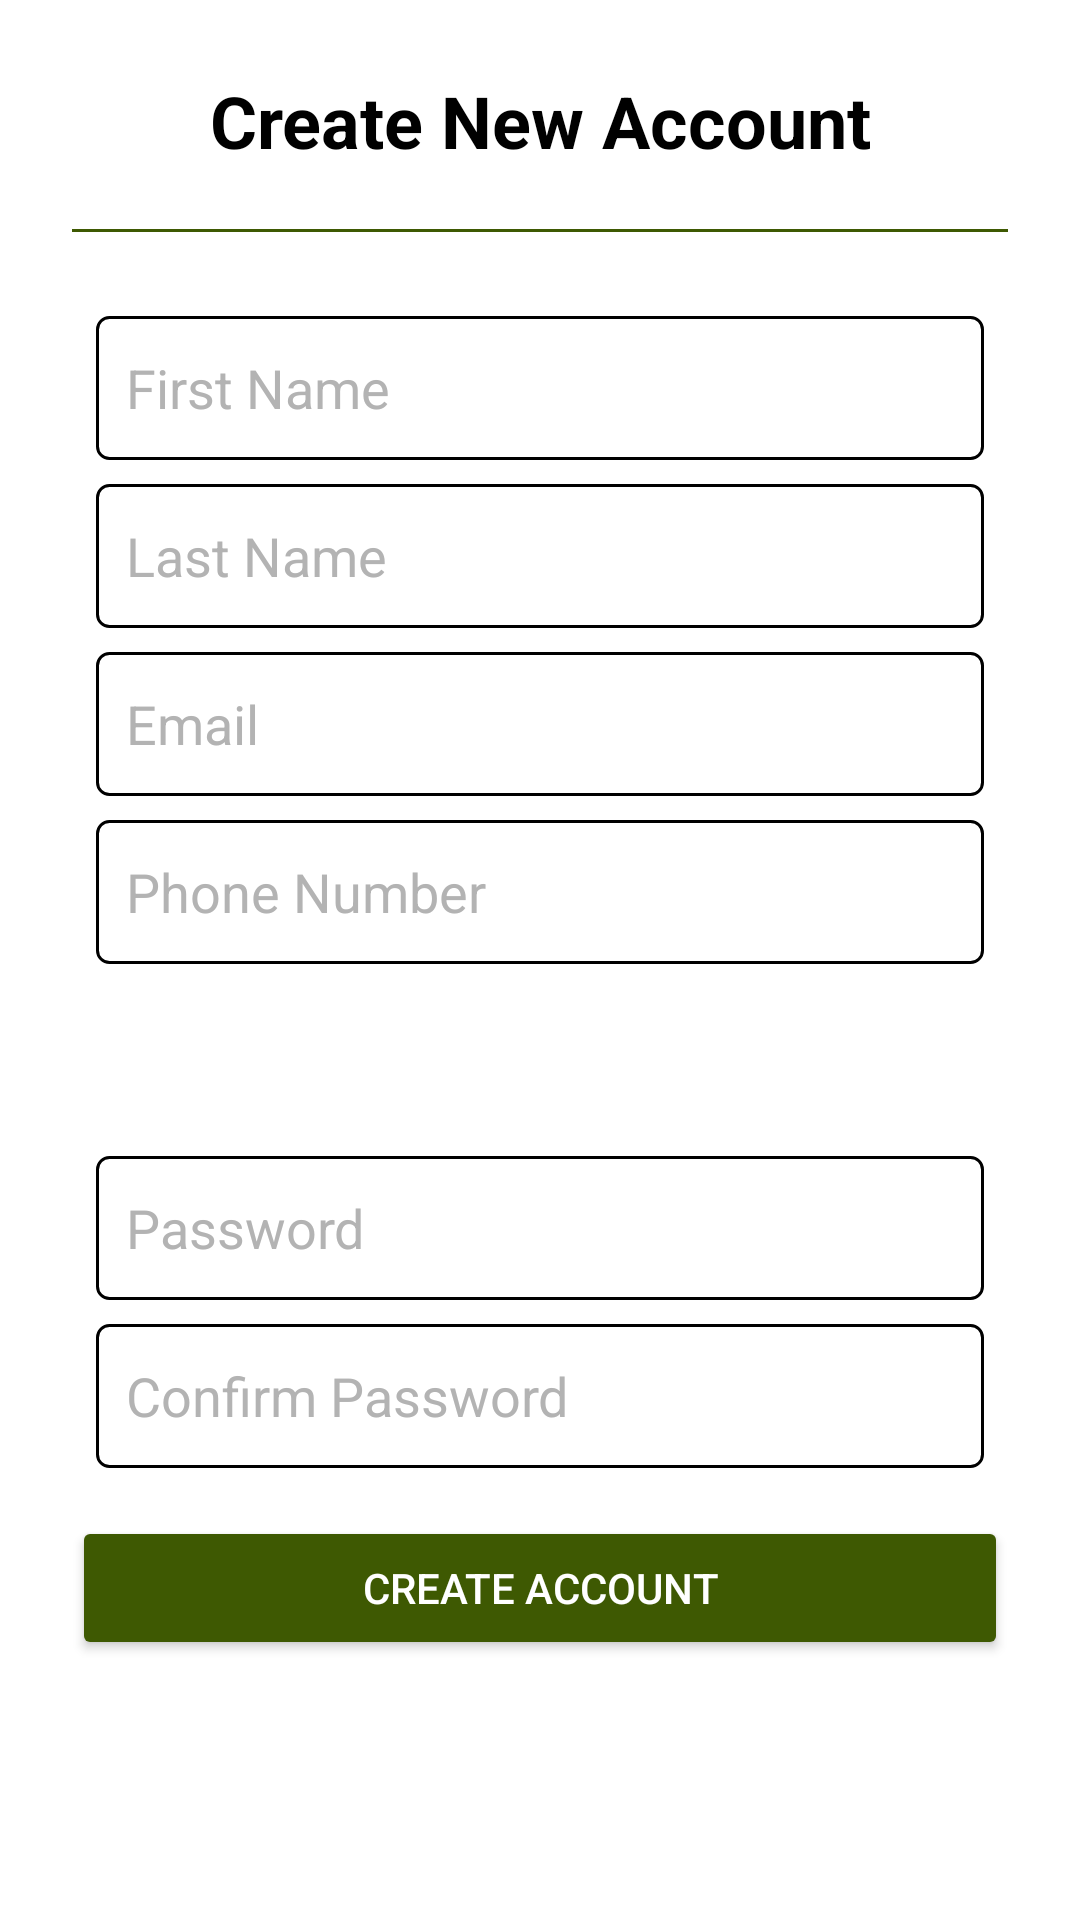

Produce the Android XML layout that renders to this screen, including the resource entries it uses.
<!-- AndroidManifest.xml: application theme AppTheme -->
<!-- res/layout/fragment_add_admin.xml -->
<?xml version="1.0" encoding="utf-8"?>
<LinearLayout xmlns:android="http://schemas.android.com/apk/res/android"
    xmlns:app="http://schemas.android.com/apk/res-auto"
    android:layout_width="match_parent"
    android:layout_height="match_parent"
    android:orientation="vertical"
    app:layoutDescription="@xml/fragment_add_admin_scene"
    android:padding="24dp"
    android:elevation="4dp"
    >


        

        <TextView
            android:layout_width="wrap_content"
            android:layout_height="wrap_content"
            android:text="Create New Account"
            android:textSize="24sp"
            android:textStyle="bold"
            android:textColor="@color/black"
            android:layout_gravity="center_horizontal"
            android:layout_marginBottom="20dp"
            android:textAlignment="center" />
        <View
            android:layout_width="match_parent"
            android:layout_height="1dp"
            android:background="@color/fresh_olive"
            android:layout_marginBottom="20dp" />

        
        <EditText
            android:id="@+id/editTextFirstName"
            android:layout_width="match_parent"
            android:layout_height="wrap_content"
            android:layout_marginLeft="8dp"
            android:layout_marginTop="8dp"
            android:layout_marginRight="8dp"
            android:layout_marginBottom="8dp"
            android:background="@drawable/edit_text_border"
            android:hint="First Name"
            android:minHeight="48dp"
            android:padding="10dp"
            android:textColor="@color/black"
            android:textColorHint="@color/grey" />


        
        <EditText
            android:id="@+id/editTextLastName"
            android:layout_width="match_parent"
            android:layout_height="wrap_content"
            android:layout_marginLeft="8dp"
            android:layout_marginRight="8dp"
            android:layout_marginBottom="8dp"
            android:background="@drawable/edit_text_border"
            android:hint="Last Name"
            android:minHeight="48dp"
            android:padding="10dp"
            android:textColor="@color/black"
            android:textColorHint="@color/grey" />

        
        <EditText
            android:id="@+id/editTextEmail"
            android:layout_width="match_parent"
            android:layout_height="wrap_content"
            android:layout_marginLeft="8dp"
            android:layout_marginRight="8dp"
            android:layout_marginBottom="8dp"
            android:background="@drawable/edit_text_border"
            android:hint="Email"
            android:inputType="textEmailAddress"
            android:minHeight="48dp"
            android:padding="10dp"
            android:textColor="@color/black"
            android:textColorHint="@color/grey" />

        
        <EditText
            android:id="@+id/editTextPhone"
            android:layout_width="match_parent"
            android:layout_height="wrap_content"
            android:layout_marginLeft="8dp"
            android:layout_marginRight="8dp"
            android:layout_marginBottom="8dp"
            android:background="@drawable/edit_text_border"
            android:hint="Phone Number"
            android:inputType="phone"
            android:minHeight="48dp"
            android:padding="10dp"
            android:textColor="@color/black"
            android:textColorHint="@color/grey" />

        
        <Spinner
            android:id="@+id/spinnerGender"
            android:layout_width="match_parent"
            android:layout_height="wrap_content"
            android:layout_marginLeft="8dp"
            android:layout_marginRight="8dp"
            android:layout_marginBottom="8dp"
            android:minHeight="48dp"
            android:textColor="@color/black" />

        
        <EditText
            android:id="@+id/editTextNewPassword"
            android:layout_width="match_parent"
            android:layout_height="wrap_content"
            android:layout_marginLeft="8dp"
            android:layout_marginRight="8dp"
            android:layout_marginBottom="8dp"
            android:background="@drawable/edit_text_border"
            android:hint="Password"
            android:inputType="textPassword"
            android:minHeight="48dp"
            android:padding="10dp"
            android:textColor="@color/black"
            android:textColorHint="@color/grey" />

        
        <EditText
            android:id="@+id/editTextConfirmPassword"
            android:layout_width="match_parent"
            android:layout_height="wrap_content"
            android:layout_marginLeft="8dp"
            android:layout_marginRight="8dp"
            android:layout_marginBottom="16dp"
            android:background="@drawable/edit_text_border"
            android:hint="Confirm Password"
            android:inputType="textPassword"
            android:minHeight="48dp"
            android:padding="10dp"
            android:textColor="@color/black"
            android:textColorHint="@color/grey" />

        
        <Button
            android:id="@+id/buttonCreateAccount"
            android:layout_width="match_parent"
            android:layout_height="wrap_content"
            android:text="CREATE ACCOUNT"
            android:backgroundTint="@color/fresh_olive"
            android:textColor="#FFFFFF"
            android:layout_marginBottom="24dp"/>


    </LinearLayout>
<!-- resources referenced by this layout -->
<resources>
  <color name="black">#000000</color>
  <color name="fresh_olive">#3E5902</color>
  <color name="grey">#b3b3b3</color>
  <!-- drawable edit_text_border (drawable) -->
  <?xml version="1.0" encoding="utf-8"?>
  <shape xmlns:android="http://schemas.android.com/apk/res/android">
      <solid android:color="@android:color/white" />
      <stroke
          android:width="1dp"
          android:color="@android:color/black" />
      <corners android:radius="4dp" />
      <padding
          android:left="10dp"
          android:top="10dp"
          android:right="10dp"
          android:bottom="10dp" />
  </shape>
  <style name="AppTheme" parent="Theme.MaterialComponents.DayNight.NoActionBar">
          
          <item name="colorPrimary">@color/red</item>
          <item name="colorPrimaryVariant">@color/red</item>
          <item name="colorOnPrimary">@color/white</item>
  
          
          <item name="colorSecondary">@color/red</item>
          <item name="colorSecondaryVariant">#FFFFFF</item>
          <item name="colorOnSecondary">@color/white</item>
  
          
          <item name="android:colorBackground">@color/white</item>
          <item name="colorSurface">@color/white</item>
          <item name="colorOnSurface">@color/white</item>
  
          
          <item name="colorError">@color/medium_red</item>
          <item name="colorOnError">@color/white</item>
  
          
          <item name="colorControlNormal">@color/white</item>
      </style>
  <color name="red">#8C0712</color>
  <color name="white">#FFFFFF</color>
  <color name="medium_red">#BF3617</color>
</resources>
